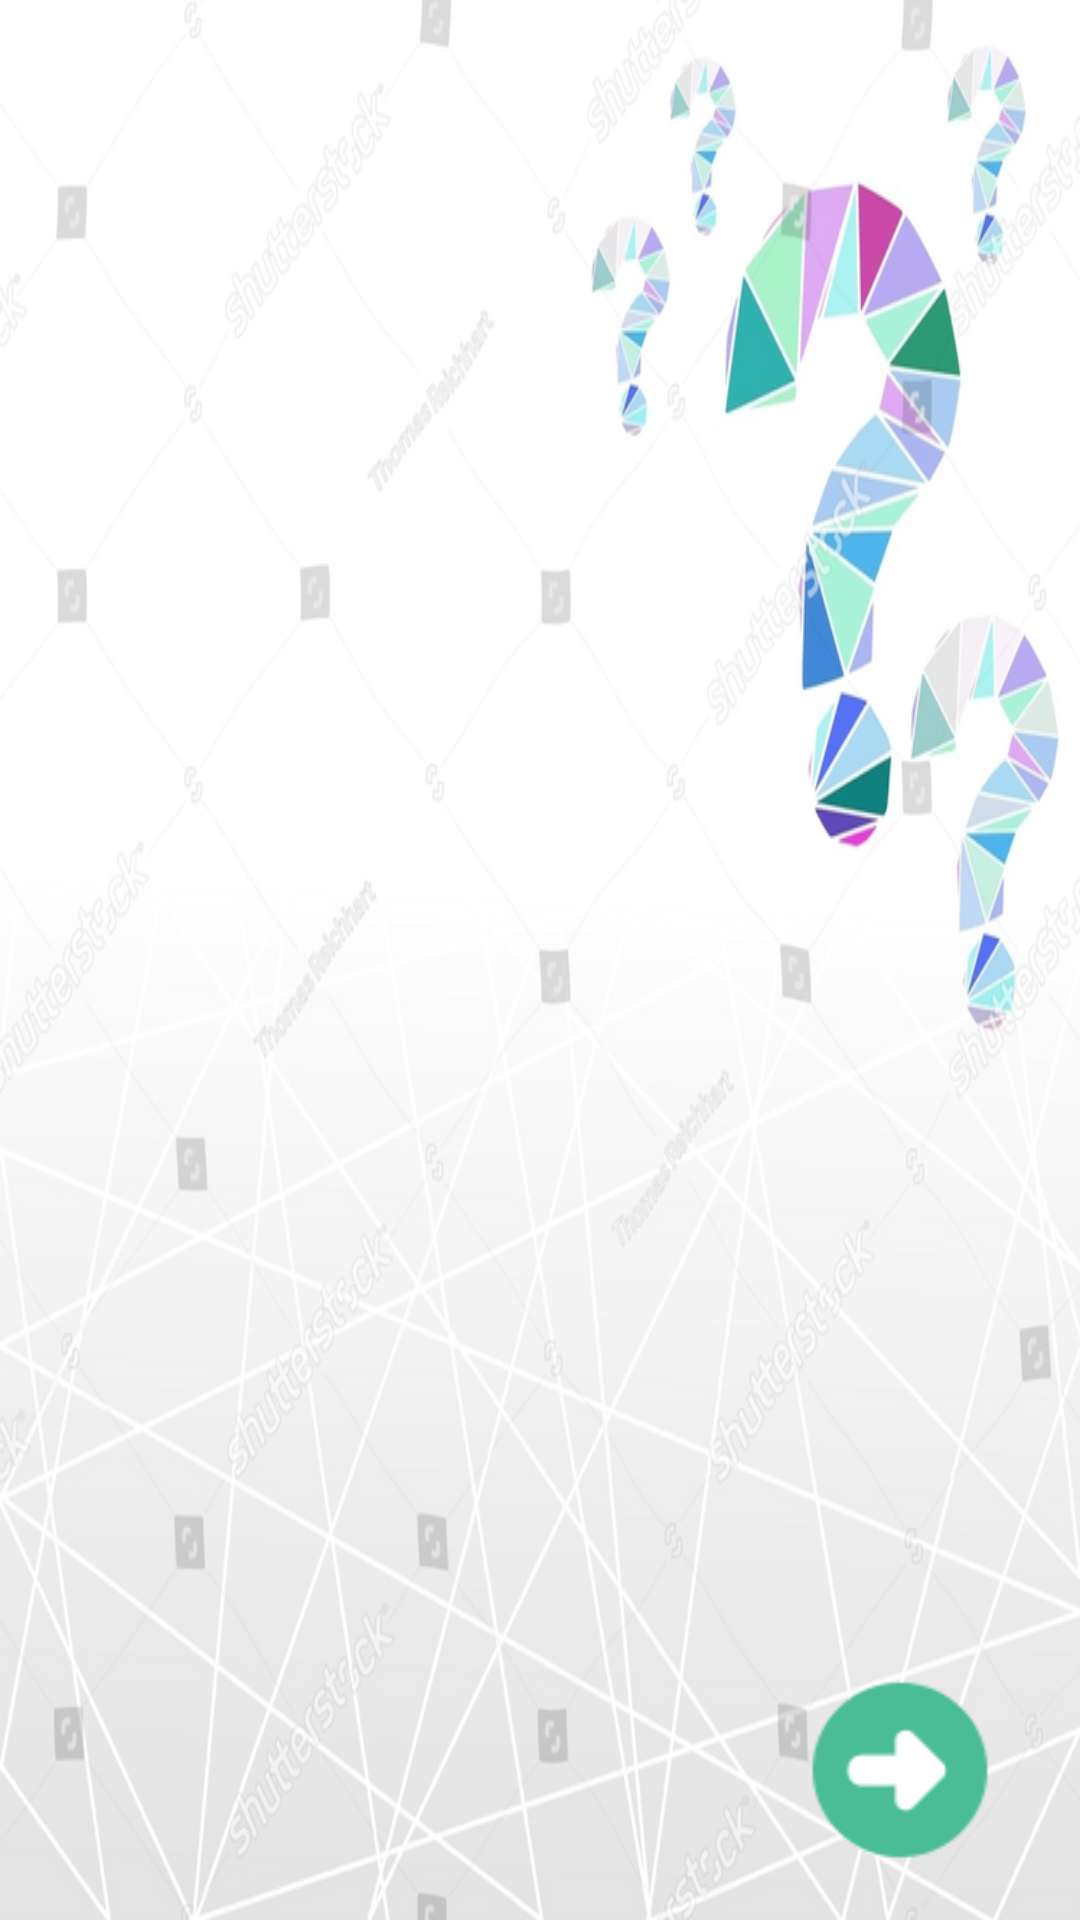

The Android layout XML behind this screen, and the referenced resources:
<!-- AndroidManifest.xml: application theme Theme.DoAnLapTrinhA_Nhom4 -->
<!-- res/layout/activity_how_to_play.xml -->
<?xml version="1.0" encoding="utf-8"?>
<androidx.constraintlayout.widget.ConstraintLayout xmlns:android="http://schemas.android.com/apk/res/android"
    xmlns:app="http://schemas.android.com/apk/res-auto"
    xmlns:tools="http://schemas.android.com/tools"
    android:layout_width="match_parent"
    android:layout_height="match_parent"
    tools:context=".HowToPlay">

    <RelativeLayout
        android:layout_width="match_parent"
        android:layout_height="match_parent"
        android:background="@drawable/background_game">

        <ViewFlipper
            android:id="@+id/viewFlipper"
            android:layout_width="wrap_content"
            android:layout_height="500dp"
            android:layout_marginTop="30dp">
        </ViewFlipper>

        <ImageButton
            android:id="@+id/btnback"
            android:layout_below="@+id/viewFlipper"
            android:layout_width="60dp"
            android:layout_height="60dp"
            android:layout_marginTop="30dp"
            android:layout_centerHorizontal="true"
            android:background="@drawable/answer" />
        <ImageButton
            android:layout_width="60dp"
            android:layout_height="60dp"
            android:id="@+id/btnNext"
            android:text="Next"
            android:layout_below="@+id/viewFlipper"
            android:layout_marginTop="30dp"
            android:layout_marginRight="30dp"
            android:layout_alignParentRight="true"
            android:background="@drawable/btn_next"/>

        <ImageButton
            android:layout_width="60dp"
            android:layout_height="60dp"
            android:id="@+id/btnPre"
            android:layout_below="@+id/viewFlipper"
            android:layout_marginTop="30dp"
            android:layout_marginLeft="30dp"
            android:layout_alignParentLeft="true"
            android:background="@drawable/btn_return"/>

    </RelativeLayout>

</androidx.constraintlayout.widget.ConstraintLayout>
<!-- resources referenced by this layout -->
<resources>
  <!-- drawable background_game: png bitmap (drawable, 258013 bytes) -->
  <!-- drawable btn_next: png bitmap (drawable, 2023 bytes) -->
  <style name="Theme.DoAnLapTrinhA_Nhom4" parent="Theme.MaterialComponents.DayNight.NoActionBar">
          
          <item name="colorPrimary">@color/purple_500</item>
          <item name="colorPrimaryVariant">@color/purple_700</item>
          <item name="colorOnPrimary">@color/white</item>
          
          <item name="colorSecondary">@color/teal_200</item>
          <item name="colorSecondaryVariant">@color/teal_700</item>
          <item name="colorOnSecondary">@color/black</item>
          
          <item name="android:statusBarColor" tools:targetApi="l">?attr/colorPrimaryVariant</item>
          
      </style>
  <!-- not gathered from this repository: default colours our renderer supplied (Android Studio template values) -->
  <color name="purple_500">#FF6200EE</color>
  <color name="purple_700">#FF3700B3</color>
  <color name="teal_200">#FF03DAC5</color>
  <color name="teal_700">#FF018786</color>
  <color name="black">#FF000000</color>
  <color name="white">#FFFFFFFF</color>
</resources>
